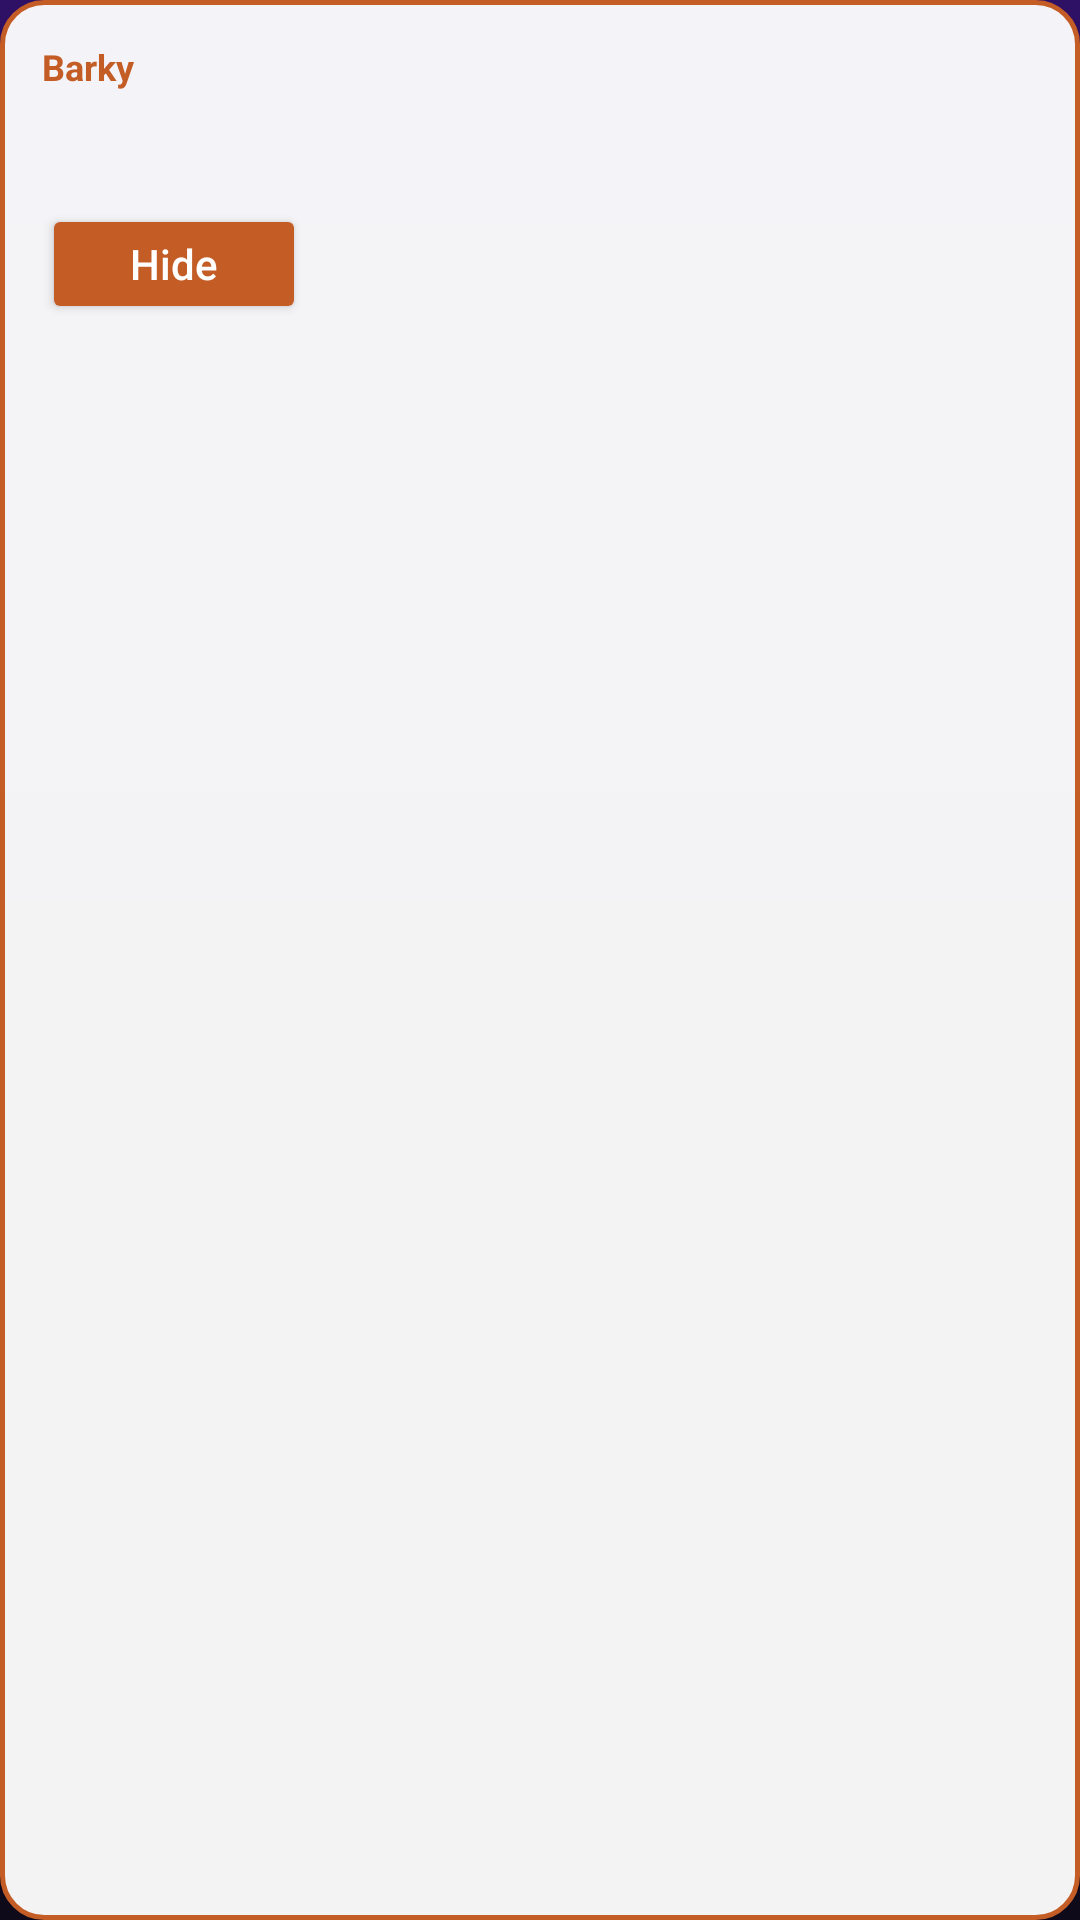

Layout XML and referenced resources for this Android screen:
<!-- AndroidManifest.xml: application theme Theme.Barky -->
<!-- res/layout/overlay_layout.xml -->
<?xml version="1.0" encoding="utf-8"?>
<LinearLayout xmlns:android="http://schemas.android.com/apk/res/android"
    android:layout_width="wrap_content"
    android:layout_height="wrap_content"
    android:background="@drawable/overlay_background"
    android:minWidth="180dp"
    android:orientation="vertical"
    android:padding="14dp">

    <TextView
        android:layout_width="wrap_content"
        android:layout_height="wrap_content"
        android:layout_marginBottom="6dp"
        android:text="@string/app_name"
        android:textColor="#C45C26"
        android:textSize="12sp"
        android:textStyle="bold" />

    <TextView
        android:id="@+id/overlay_text"
        android:layout_width="wrap_content"
        android:layout_height="wrap_content"
        android:textColor="#1F1A16"
        android:textSize="16sp" />

    <Button
        android:id="@+id/close_btn"
        android:layout_width="wrap_content"
        android:layout_height="wrap_content"
        android:layout_marginTop="10dp"
        android:backgroundTint="#C45C26"
        android:minHeight="40dp"
        android:text="Hide"
        android:textAllCaps="false"
        android:textColor="#FFFFFF" />
</LinearLayout>
<!-- resources referenced by this layout -->
<resources>
  <!-- drawable overlay_background (drawable) -->
  <?xml version="1.0" encoding="utf-8"?>
  <shape xmlns:android="http://schemas.android.com/apk/res/android"
      android:shape="rectangle">
      <solid android:color="#F2FFFFFF" />
      <stroke
          android:width="1.5dp"
          android:color="#C45C26" />
      <corners android:radius="14dp" />
  </shape>
  <string name="app_name">Barky</string>
  <style name="Theme.Barky" parent="Theme.MaterialComponents.DayNight.NoActionBar">
          <item name="colorPrimary">@color/barky_primary</item>
          <item name="colorPrimaryVariant">@color/barky_primary_dark</item>
          <item name="colorSecondary">@color/barky_secondary</item>
          <item name="colorOnPrimary">@color/barky_on_primary</item>
          <item name="colorOnSecondary">@color/barky_on_primary</item>
          <item name="android:colorBackground">@color/barky_background</item>
          <item name="colorSurface">@color/barky_surface</item>
          <item name="colorOnSurface">@color/barky_on_surface</item>
          <item name="android:statusBarColor">@color/barky_primary_dark</item>
          <item name="android:navigationBarColor">@color/barky_background</item>
          <item name="android:windowLightStatusBar">false</item>
          <item name="android:windowBackground">@drawable/bg_violet_pulse_window</item>
          <item name="materialButtonStyle">@style/Widget.Barky.Button</item>
          <item name="materialCardViewStyle">@style/Widget.Barky.Card</item>
      </style>
  <color name="barky_primary">#7C3AED</color>
  <color name="barky_primary_dark">#2E1065</color>
  <color name="barky_secondary">#EC4899</color>
  <color name="barky_on_primary">#FFFFFF</color>
  <color name="barky_background">#0F0A1A</color>
  <color name="barky_surface">#1A1030</color>
  <color name="barky_on_surface">#F5F3FF</color>
  <!-- drawable bg_violet_pulse_window (drawable) -->
  <?xml version="1.0" encoding="utf-8"?>
  <shape xmlns:android="http://schemas.android.com/apk/res/android"
      android:shape="rectangle">
      <gradient
          android:angle="270"
          android:centerColor="#1A0B2E"
          android:endColor="#0F0A1A"
          android:startColor="#2E1065"
          android:type="linear" />
  </shape>
  <style name="Widget.Barky.Button" parent="Widget.MaterialComponents.Button">
          <item name="android:minHeight">52dp</item>
          <item name="android:insetTop">0dp</item>
          <item name="android:insetBottom">0dp</item>
          <item name="cornerRadius">20dp</item>
          <item name="backgroundTint">@color/barky_primary</item>
          <item name="android:textColor">@color/barky_on_primary</item>
          <item name="android:textAllCaps">false</item>
          <item name="android:textStyle">bold</item>
          <item name="elevation">2dp</item>
      </style>
  <style name="Widget.Barky.Card" parent="Widget.MaterialComponents.CardView">
          <item name="cardBackgroundColor">@color/barky_surface</item>
          <item name="cardCornerRadius">22dp</item>
          <item name="cardElevation">4dp</item>
          <item name="strokeColor">@color/barky_card_stroke</item>
          <item name="strokeWidth">1dp</item>
      </style>
  <color name="barky_card_stroke">#4C1D95</color>
</resources>
